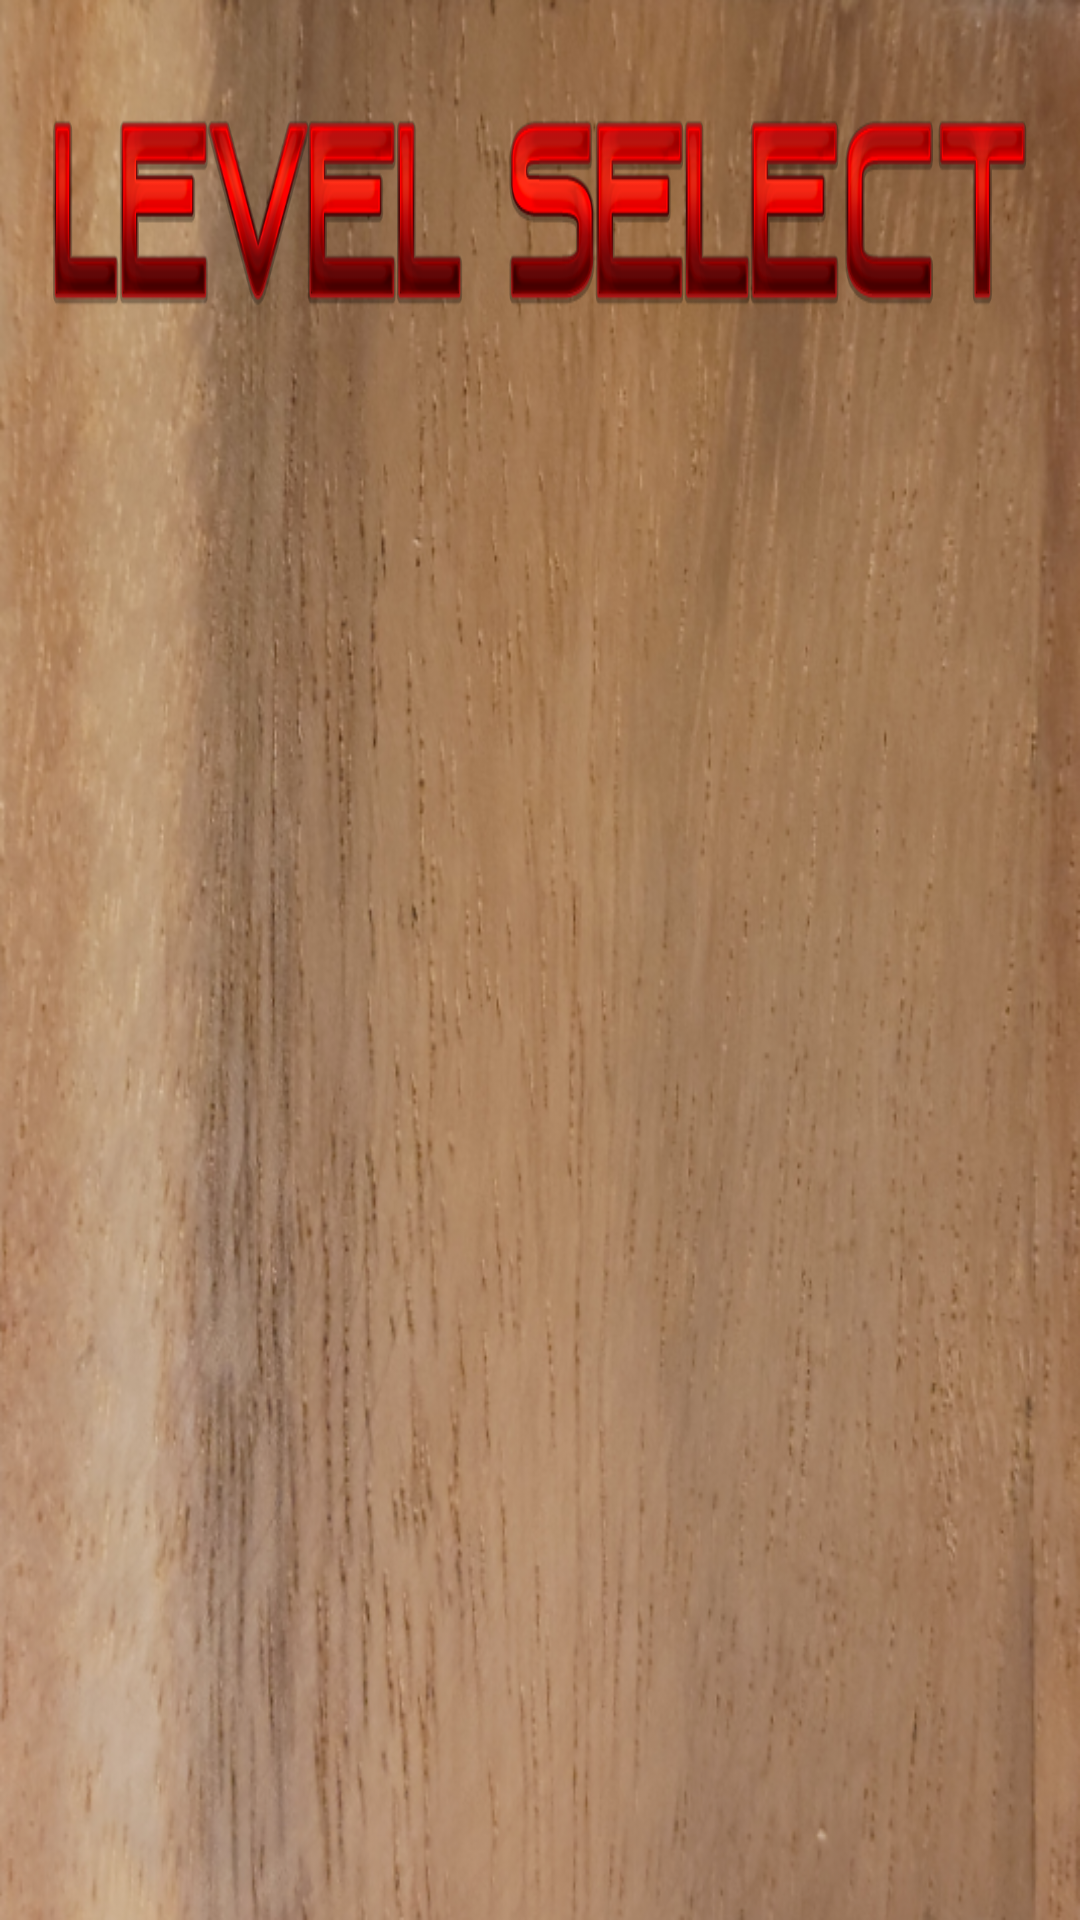

This screen was rendered from an Android layout file. Write that file and the resources it references.
<!-- AndroidManifest.xml: application theme AppTheme -->
<!-- res/layout/activity_level_selection.xml -->
<?xml version="1.0" encoding="utf-8"?>
<LinearLayout xmlns:android="http://schemas.android.com/apk/res/android"
    xmlns:tools="http://schemas.android.com/tools"
    android:layout_width="match_parent"
    android:layout_height="match_parent"
    android:orientation="vertical"
    android:padding="16dp"
    android:background="@drawable/background"
    tools:context=".LevelSelectionActivity">


    <TextView
        android:layout_width="match_parent"
        android:layout_height="70dp"
        android:background="@drawable/level_select_title"

        android:layout_marginTop="20dp"
        android:text=""
        android:textAlignment="center"
        android:textSize="24sp"
        android:textStyle="bold" />

    <ListView
        android:id="@+id/list_view"
        android:layout_width="match_parent"
        android:layout_height="match_parent"
        android:padding="16dp"
        android:dividerHeight="10dp"
        android:divider="@android:color/transparent" />




</LinearLayout>
<!-- resources referenced by this layout -->
<resources>
  <!-- drawable background: png bitmap (drawable, 587060 bytes) -->
  <!-- drawable level_select_title: png bitmap (drawable, 57494 bytes) -->
  <style name="AppTheme" parent="Theme.AppCompat.Light.DarkActionBar">
          
          <item name="colorPrimary">@color/colorPrimary</item>
          <item name="colorPrimaryDark">@color/colorPrimaryDark</item>
          <item name="colorAccent">@color/colorAccent</item>
          <item name="android:windowAnimationStyle">@null</item>
  
      </style>
  <color name="colorPrimary">#6200EE</color>
  <color name="colorPrimaryDark">#3700B3</color>
  <color name="colorAccent">#03DAC5</color>
</resources>
